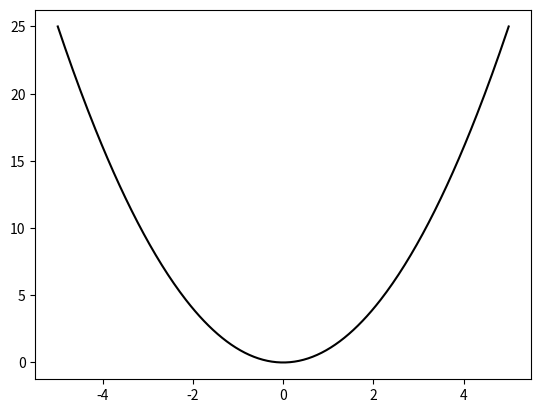

Source code (Python):
import numpy as np
import matplotlib.pyplot as plt

x = np.linspace(-5, 5, 300)
y = x**2

plt.plot(x, y, color="k")
plt.show()
